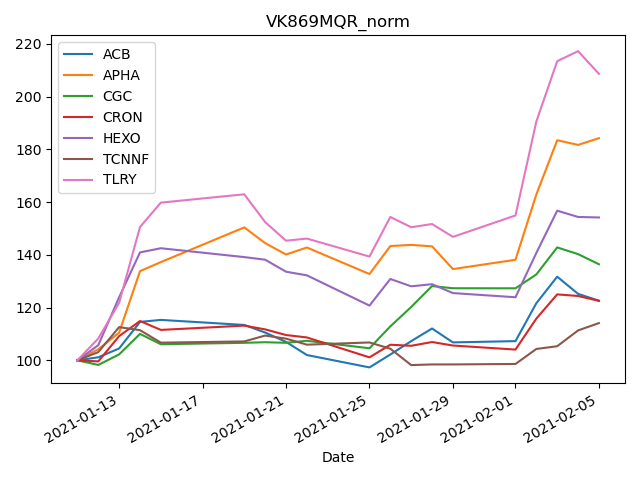

Values plotted in this chart, from the file beside it:
Date, ACB, APHA, CGC, CRON, HEXO, TCNNF, TLRY
2021-01-11, 100.0, 100.0, 100.0, 100.0, 100.0, 100.0, 100.0
2021-01-12, 101.1, 104.2, 98.25, 99.59, 105.7, 103.1, 108.3
2021-01-13, 104.5, 110.5, 102.3, 109.2, 123.9, 112.6, 121.8
2021-01-14, 114.6, 133.8, 110, 114.9, 140.9, 111.4, 150.5
2021-01-15, 115.3, 137.2, 106.1, 111.5, 142.5, 106.7, 159.8
2021-01-19, 113.4, 150.4, 106.6, 113.2, 139.1, 107.2, 162.9
2021-01-20, 110.5, 144.4, 106.9, 111.7, 138.1, 109.4, 152.4
2021-01-21, 107, 140.1, 106.6, 109.6, 133.6, 108.2, 145.3
2021-01-22, 102, 142.8, 107.4, 108.7, 132.2, 105.9, 146.1
2021-01-25, 97.32, 132.7, 104.6, 101.1, 120.8, 106.8, 139.3
2021-01-26, 102.2, 143.3, 112.9, 105.9, 130.8, 104.4, 154.3
2021-01-27, 107.3, 143.8, 120.2, 105.5, 128.1, 98.2, 150.4
2021-01-28, 112.1, 143.2, 128.2, 106.9, 128.9, 98.45, 151.7
2021-01-29, 106.8, 134.6, 127.3, 105.6, 125.5, 98.45, 146.8
2021-02-01, 107.3, 138.1, 127.3, 104.1, 123.9, 98.62, 154.9
2021-02-02, 121.6, 162.9, 132.6, 115.8, 140.7, 104.3, 190.5
2021-02-03, 131.7, 183.4, 142.8, 125.0, 156.7, 105.3, 213.4
2021-02-04, 125.2, 181.7, 140.3, 124.4, 154.3, 111.3, 217.2
2021-02-05, 122.6, 184.2, 136.4, 122.6, 154.2, 114.1, 208.6
